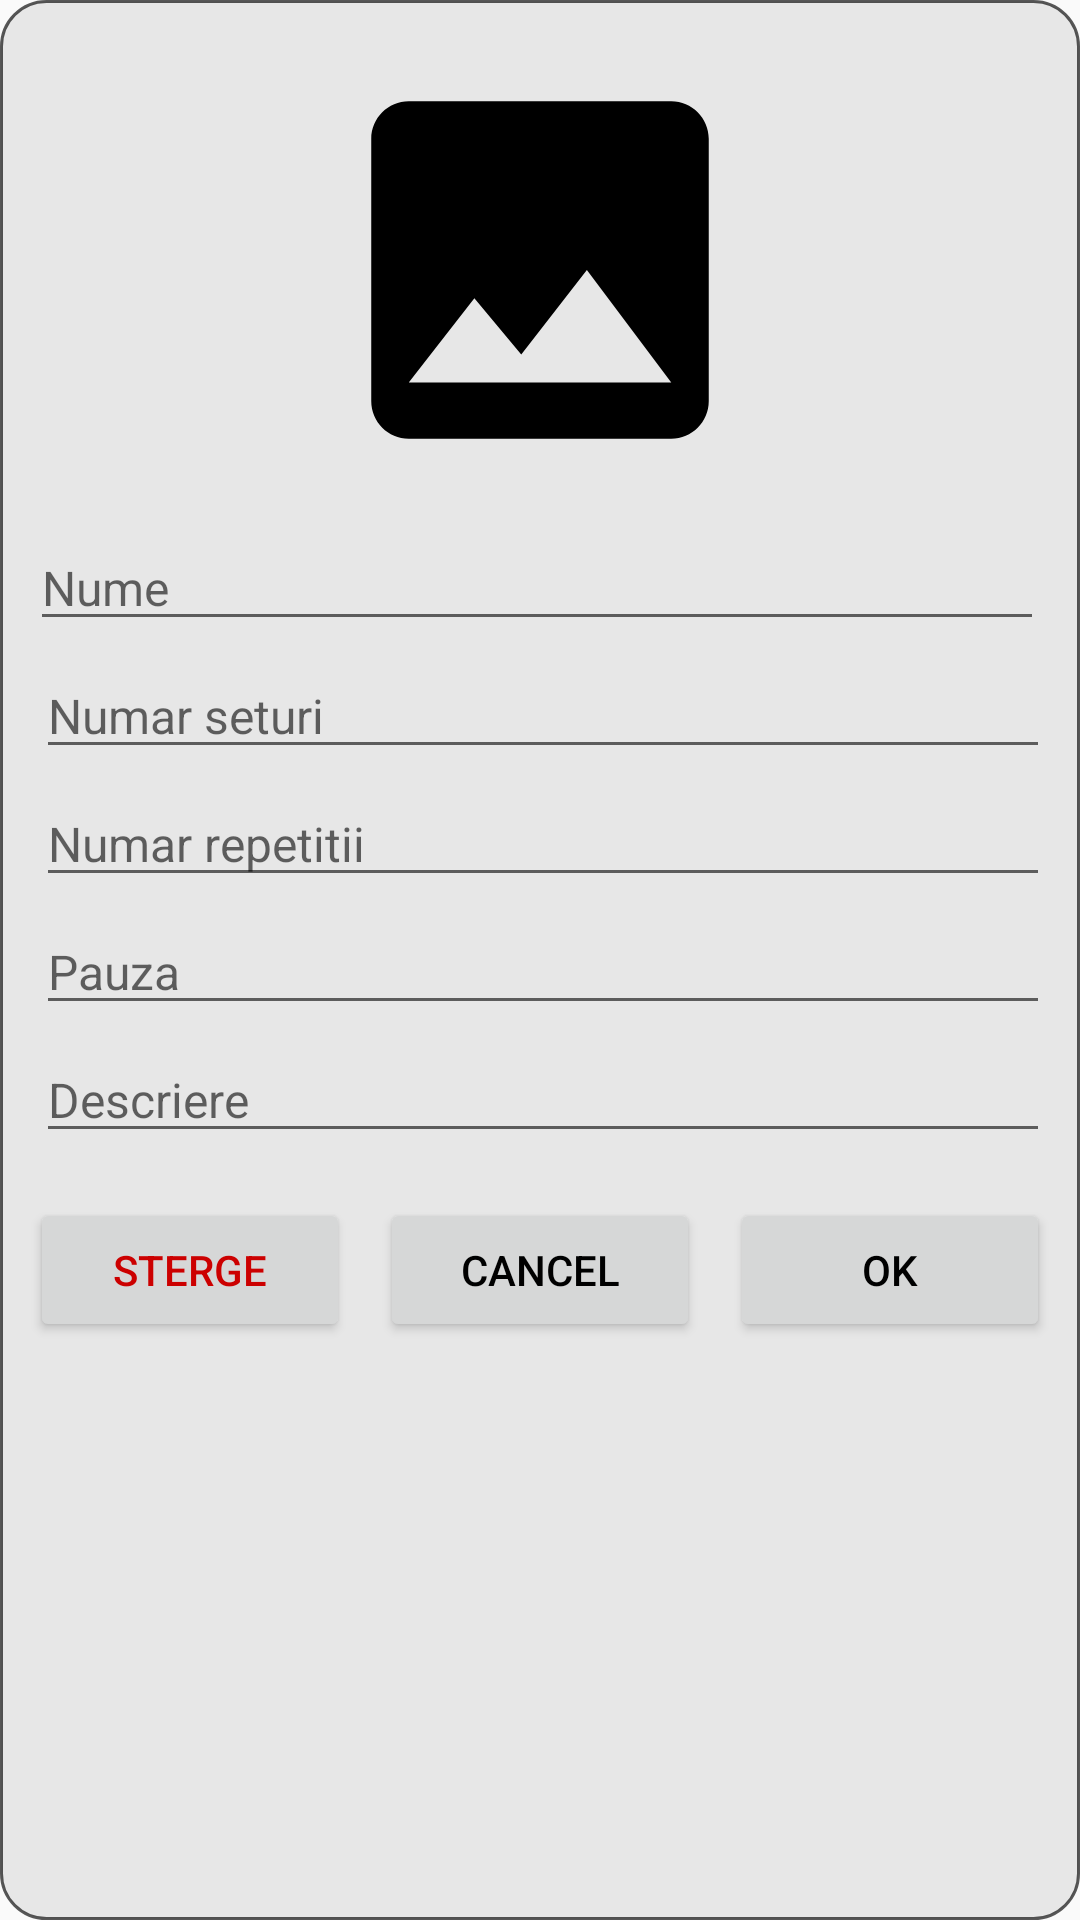

Android layout source for this screen:
<!-- AndroidManifest.xml: application theme AppTheme -->
<!-- res/layout/edit_exercise_dialog.xml -->
<?xml version="1.0" encoding="utf-8"?>
<RelativeLayout
    xmlns:android="http://schemas.android.com/apk/res/android"
    android:layout_width="match_parent"
    android:layout_height="wrap_content"
    android:orientation="vertical"
    android:background="@drawable/dialog_background">

    
    <ImageView
        android:layout_width="150dp"
        android:layout_height="150dp"
        android:id="@+id/imageView"
        android:background="@android:color/transparent"
        android:layout_alignParentTop="true"
        android:layout_centerHorizontal="true"
        android:layout_margin="10dp"
        android:src="@drawable/ic_photo"/>

    
    <EditText
        android:id="@+id/nameTextView"
        android:layout_width="match_parent"
        android:layout_height="wrap_content"
        android:layout_below="@+id/imageView"
        android:textSize="16dp"
        android:hint="@string/name"
        android:layout_marginStart="5dp"
        android:layout_marginEnd="7dp"/>

    
    <EditText
        android:id="@+id/setsTextView"
        android:layout_width="match_parent"
        android:layout_height="wrap_content"
        android:layout_below="@+id/nameTextView"
        android:layout_marginTop="4dp"
        android:layout_marginStart="7dp"
        android:layout_marginEnd="5dp"
        android:hint="@string/sets"
        android:textColor="@android:color/black"
        android:textSize="16dp"
        android:inputType="number"/>

    
    <EditText
        android:id="@+id/repsTextView"
        android:layout_width="match_parent"
        android:layout_height="wrap_content"
        android:layout_below="@+id/setsTextView"
        android:layout_marginTop="4dp"
        android:layout_marginStart="7dp"
        android:layout_marginEnd="5dp"
        android:hint="@string/reps"
        android:textColor="@android:color/black"
        android:textSize="16dp"
        android:inputType="number"/>

    
    <EditText
        android:id="@+id/breakTextView"
        android:layout_width="match_parent"
        android:layout_height="wrap_content"
        android:layout_below="@+id/repsTextView"
        android:layout_marginTop="4dp"
        android:layout_marginStart="7dp"
        android:layout_marginEnd="5dp"
        android:hint="@string/break_text"
        android:textColor="@android:color/black"
        android:textSize="16dp"
        android:inputType="number"/>

    
    <EditText
        android:id="@+id/descriptionTextView"
        android:layout_width="match_parent"
        android:layout_height="wrap_content"
        android:layout_below="@+id/breakTextView"
        android:layout_marginTop="4dp"
        android:layout_marginStart="7dp"
        android:layout_marginEnd="5dp"
        android:hint="@string/description"
        android:textColor="@android:color/black"
        android:textSize="16dp" />

    <LinearLayout
        android:id="@+id/buttonsLayout"
        android:layout_width="match_parent"
        android:layout_height="wrap_content"
        android:layout_below="@+id/descriptionTextView"
        android:orientation="horizontal"
        android:weightSum="3"
        android:layout_marginTop="10dp">

        <Button
            android:id="@+id/deleteButton"
            android:layout_width="wrap_content"
            android:layout_height="wrap_content"
            android:layout_margin="5dp"
            android:layout_weight="1"
            android:text="@string/delete"
            android:textColor="@android:color/holo_red_dark"/>

        <Button
            android:id="@+id/cancelButton"
            android:layout_width="wrap_content"
            android:layout_height="wrap_content"
            android:layout_margin="5dp"
            android:layout_weight="1"
            android:text="@string/cancel"
            android:textColor="@android:color/black"
            />

        <Button
            android:id="@+id/okButton"
            android:layout_width="wrap_content"
            android:layout_height="wrap_content"
            android:layout_margin="5dp"
            android:layout_weight="1"
            android:text="@string/ok"
            android:textColor="@android:color/black" />
    </LinearLayout>

</RelativeLayout>
<!-- resources referenced by this layout -->
<resources>
  <!-- drawable dialog_background (drawable) -->
  <?xml version="1.0" encoding="UTF-8"?>
  
  <shape
      xmlns:android="http://schemas.android.com/apk/res/android"
      android:shape="rectangle">
  
      <gradient
          android:endColor="@color/title_color"
          android:startColor="@color/title_color"
          android:angle="90"/>
      <corners
          android:bottomRightRadius="15dp"
          android:bottomLeftRadius="15dp"
          android:topLeftRadius="15dp"
          android:topRightRadius="15dp" />
  
      <padding
          android:bottom="5dp"
          android:left="5dp"
          android:right="5dp"
          android:top="5dp" />
  
      <stroke
          android:width="1dp"
          android:color="#A6000000" />
  </shape>
  <!-- drawable ic_photo (drawable) -->
  <vector xmlns:android="http://schemas.android.com/apk/res/android"
      android:width="60dp"
      android:height="60dp"
      android:viewportHeight="24"
      android:viewportWidth="24">
      <path
          android:fillColor="#FF000000"
          android:pathData="M21,19V5c0,-1.1 -0.9,-2 -2,-2H5c-1.1,0 -2,0.9 -2,2v14c0,1.1 0.9,2 2,2h14c1.1,0 2,-0.9 2,-2zM8.5,13.5l2.5,3.01L14.5,12l4.5,6H5l3.5,-4.5z" />
  </vector>
  <string name="break_text">Pauza</string>
  <string name="cancel">Cancel</string>
  <string name="delete">Sterge</string>
  <string name="description">Descriere</string>
  <string name="name">Nume</string>
  <string name="ok">Ok</string>
  <string name="reps">Numar repetitii</string>
  <string name="sets">Numar seturi</string>
  <style name="AppTheme" parent="Theme.AppCompat.Light.DarkActionBar">
          
          <item name="colorPrimary">@color/colorPrimary</item>
          <item name="colorPrimaryDark">@color/colorPrimaryDark</item>
          <item name="colorAccent">@color/colorAccent</item>
      </style>
  <color name="title_color">#E7E7E7</color>
  <color name="colorPrimary">#FF7A65</color>
  <color name="colorPrimaryDark">#CD5B45</color>
  <color name="colorAccent">#53CCB1</color>
</resources>
